Dataset: Pic_for_CNN (GitHub, mouselearning/PatternCNN). Classes: buy, nothing, sell.

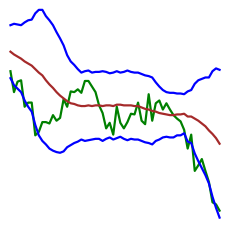
Label: buy

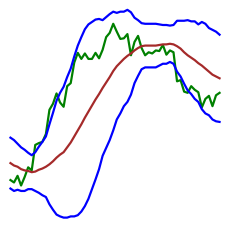
Label: nothing

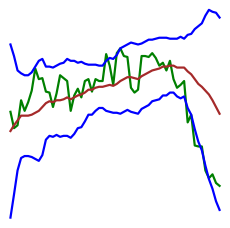
Label: nothing

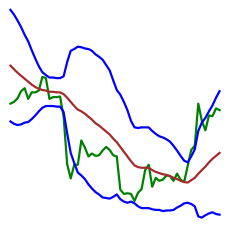
Label: sell

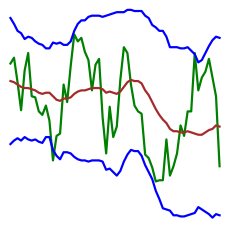
Label: sell

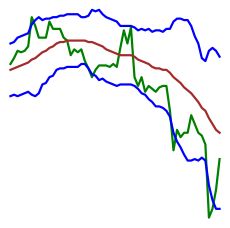
Label: buy
